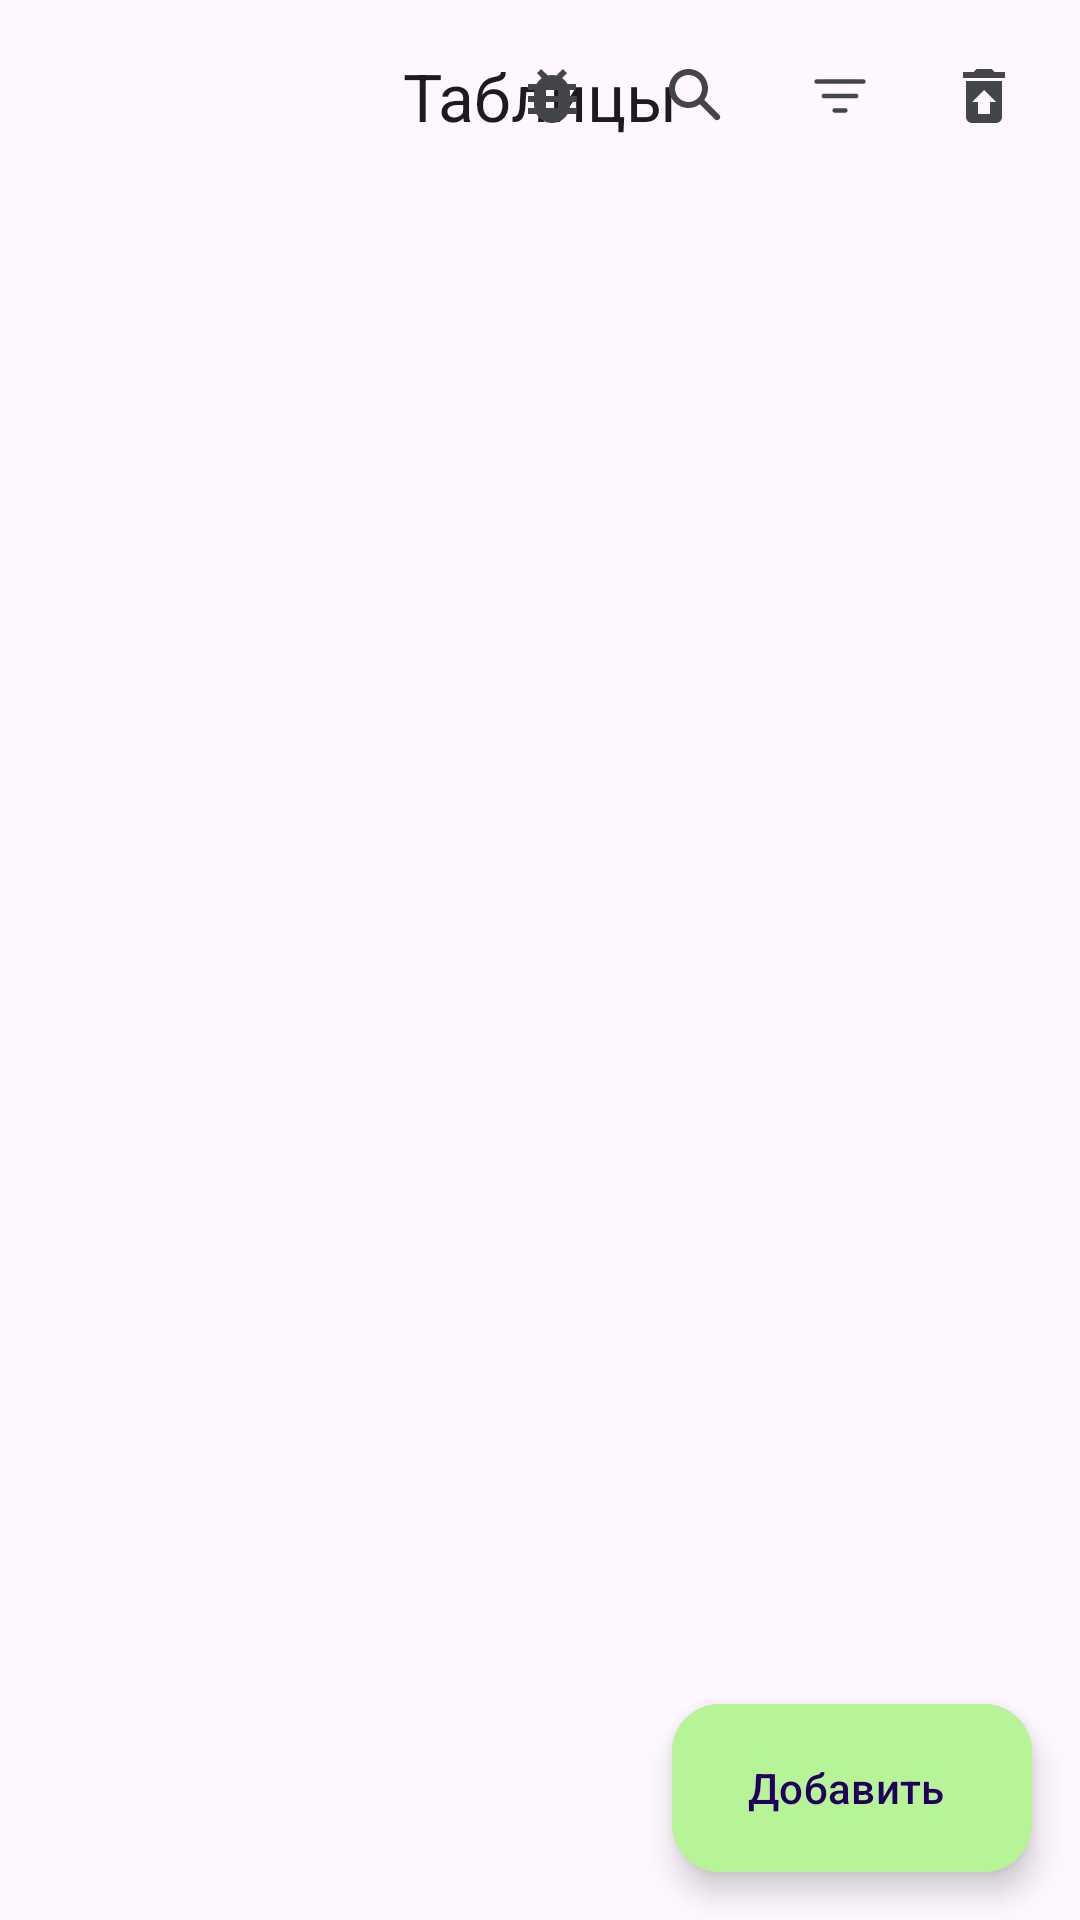

Layout XML and referenced resources for this Android screen:
<!-- AndroidManifest.xml: application theme Theme.BDandSUBD -->
<!-- res/layout/fragment_hotel_list.xml -->
<?xml version="1.0" encoding="utf-8"?>
<androidx.constraintlayout.widget.ConstraintLayout xmlns:android="http://schemas.android.com/apk/res/android"
    xmlns:tools="http://schemas.android.com/tools"
    android:layout_width="match_parent"
    android:layout_height="match_parent"
    xmlns:app="http://schemas.android.com/apk/res-auto"
    tools:context=".presenter.HotelListFragment">

    <com.google.android.material.appbar.AppBarLayout
        android:id="@+id/appBarLayout"
        android:layout_width="match_parent"
        android:layout_height="?attr/actionBarSize"
        app:layout_constraintEnd_toEndOf="parent"
        app:layout_constraintStart_toStartOf="parent"
        app:layout_constraintTop_toTopOf="parent">

        <com.google.android.material.appbar.MaterialToolbar
            android:id="@+id/topAppBar"
            android:layout_width="match_parent"
            android:layout_height="?attr/actionBarSize"
            android:paddingEnd="8dp"
            app:menu="@menu/toolbar_manu"
            app:title="Таблицы"
            app:titleCentered="true" />
    </com.google.android.material.appbar.AppBarLayout>

    <androidx.recyclerview.widget.RecyclerView
        android:id="@+id/recycleView"
        android:layout_width="match_parent"
        android:layout_height="0dp"
        app:layout_constraintBottom_toTopOf="@+id/toolbar"
        app:layout_constraintEnd_toEndOf="parent"
        app:layout_constraintStart_toStartOf="parent"
        app:layout_constraintTop_toBottomOf="@+id/appBarLayout" />

    <LinearLayout
        android:id="@+id/toolbar"
        android:layout_width="match_parent"
        android:layout_height="wrap_content"
        android:visibility="gone"
        app:layout_constraintBottom_toBottomOf="parent"
        app:layout_constraintEnd_toEndOf="parent"
        app:layout_constraintStart_toStartOf="parent">
        <Button
            android:id="@+id/cancel_button"
            android:layout_width="wrap_content"
            android:layout_height="wrap_content"
            android:layout_weight="1"
            android:backgroundTint="@android:color/holo_blue_dark"
            android:layout_margin="16dp"
            android:text="Отменить"
            android:visibility="visible"
            app:layout_constraintBottom_toBottomOf="parent"
            app:layout_constraintStart_toStartOf="parent" />
        <Button
            android:id="@+id/delete_button"
            android:layout_width="wrap_content"
            android:layout_height="wrap_content"
            android:layout_weight="1"
            android:layout_margin="16dp"
            android:backgroundTint="@android:color/holo_red_dark"
            android:text="Удалить"
            android:visibility="visible"
            app:layout_constraintBottom_toBottomOf="parent"
            app:layout_constraintEnd_toEndOf="parent" />
    </LinearLayout>

    <com.google.android.material.floatingactionbutton.ExtendedFloatingActionButton
        android:id="@+id/addingButton"
        android:layout_width="wrap_content"
        android:layout_height="wrap_content"
        android:layout_margin="16dp"
        android:backgroundTint="#B7F397"
        android:text="Добавить"
        app:icon="@drawable/baseline_people_24"
        app:iconTint="#042100"
        app:layout_constraintBottom_toTopOf="@+id/toolbar"
        app:layout_constraintEnd_toEndOf="parent" />


    <FrameLayout
        android:id="@+id/frameLayoutDialog"
        android:layout_width="match_parent"
        android:layout_height="wrap_content"
        app:layout_constraintEnd_toEndOf="@+id/recycleView"
        app:layout_constraintStart_toStartOf="parent"
        app:layout_constraintTop_toBottomOf="@+id/appBarLayout"
        android:layout_margin="16dp"/>
</androidx.constraintlayout.widget.ConstraintLayout>
<!-- resources referenced by this layout -->
<resources>
  <style name="Theme.BDandSUBD" parent="Base.Theme.BDandSUBD" />
  <style name="Base.Theme.BDandSUBD" parent="Theme.Material3.DayNight.NoActionBar">
          
          
      </style>
</resources>
